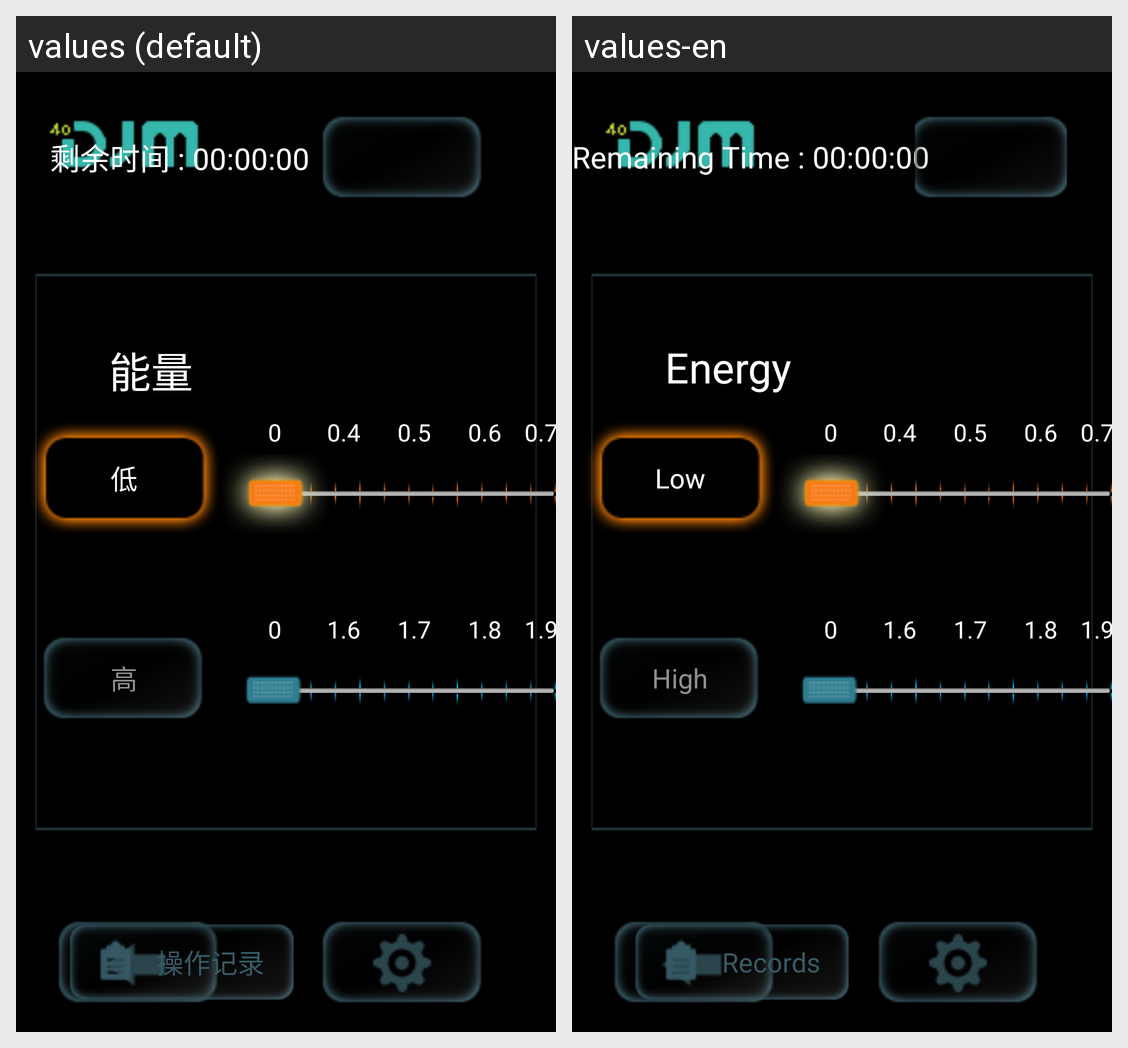

This grid shows one Android layout under two languages. Give, for every string resource on the screen, its name, the default text and each shown locale's text.
Android screen res/layout/activity_operation.xml rendered under 2 locales, left to right: values (default), values-en. Device: Nexus 5 (rendered at 1080×1920; each locale shown at half size, 540×960, under a caption strip naming it); theme AppTheme.
Strings drawn on this screen, with the default value and each locale's value (text and hints the layout hard-codes, and strings that could not be matched under every locale, appear in the picture but are not listed):

activity_operation_remaining_time
  values: 剩余时间
  values-en: Remaining Time

activity_operation_power
  values: 能量
  values-en: Energy

activity_operation_low
  values: 低
  values-en: Low

activity_operation_high
  values: 高
  values-en: High

activity_operation_operation_records
  values: 操作记录
  values-en: Records
